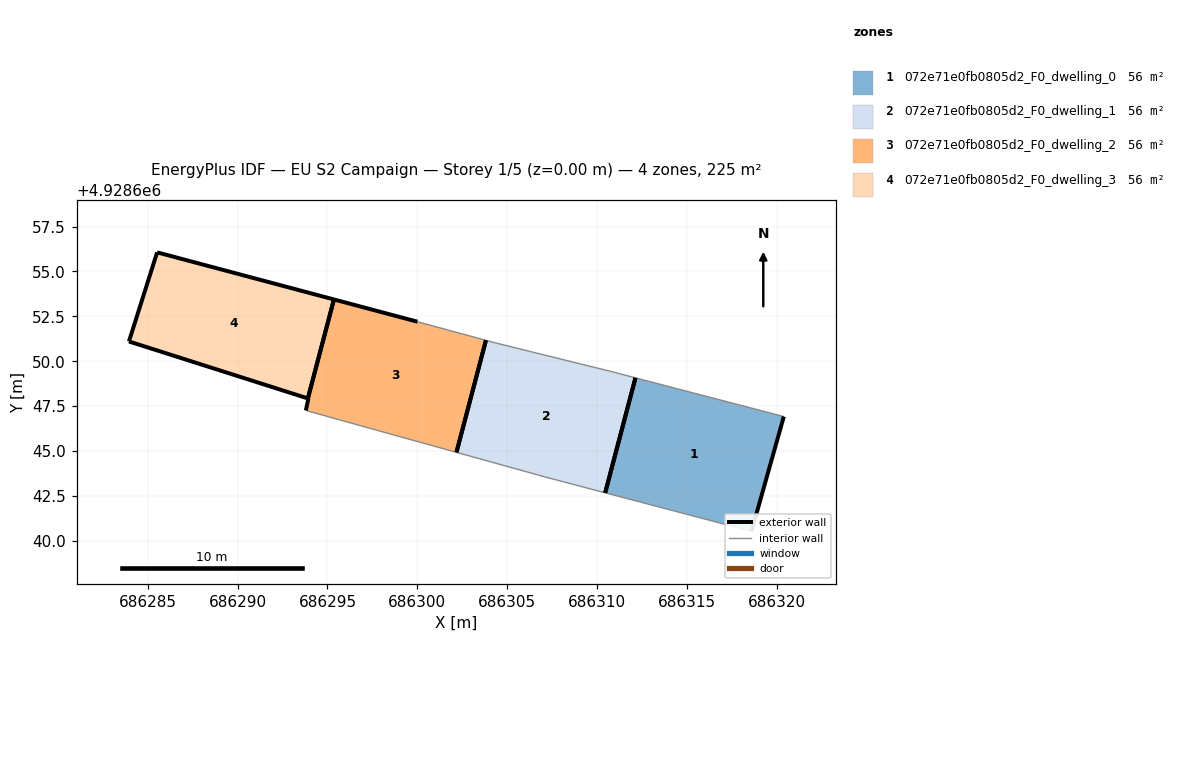
=== STOREY PLAN SPEC (per zone: floor XY polygon, exterior-wall plan segments, windows/doors) ===
zone 1: 072e71e0fb0805d2_F0_dwelling_0  (56.2 m²)
  floor: (686318.61, 4928640.53) (686320.41, 4928646.92) (686312.15, 4928649.08) (686310.46, 4928642.68)
  exterior wall: (686320.41, 4928646.92) – (686318.61, 4928640.53)  [6.6 m]
  exterior wall: (686310.46, 4928642.68) – (686312.15, 4928649.08)  [6.6 m]
  interior walls: 2
zone 2: 072e71e0fb0805d2_F0_dwelling_1  (56.2 m²)
  floor: (686310.46, 4928642.68) (686312.15, 4928649.08) (686310.71, 4928649.45) (686304.32, 4928651.03) (686303.82, 4928651.17) (686302.18, 4928644.93) (686306.64, 4928643.69) (686307.10, 4928643.56)
  exterior wall: (686312.15, 4928649.08) – (686310.46, 4928642.68)  [6.6 m]
  exterior wall: (686302.18, 4928644.93) – (686303.82, 4928651.17)  [6.4 m]
  interior walls: 6
zone 3: 072e71e0fb0805d2_F0_dwelling_2  (56.2 m²)
  floor: (686302.18, 4928644.93) (686303.82, 4928651.17) (686300.01, 4928652.20) (686295.36, 4928653.44) (686293.91, 4928647.93) (686293.94, 4928647.92) (686293.80, 4928647.26) (686297.81, 4928646.14)
  exterior wall: (686295.36, 4928653.44) – (686300.01, 4928652.20)  [4.8 m]
  exterior wall: (686293.80, 4928647.26) – (686293.94, 4928647.92)  [0.7 m]
  exterior wall: (686293.94, 4928647.92) – (686293.91, 4928647.93)  [0.0 m]
  exterior wall: (686303.82, 4928651.17) – (686302.18, 4928644.93)  [6.4 m]
  exterior wall: (686293.91, 4928647.93) – (686295.36, 4928653.44)  [5.7 m]
  interior walls: 3
zone 4: 072e71e0fb0805d2_F0_dwelling_3  (56.2 m²)
  floor: (686293.91, 4928647.93) (686295.36, 4928653.44) (686285.52, 4928656.06) (686283.95, 4928651.10)
  exterior wall: (686293.91, 4928647.93) – (686283.95, 4928651.10)  [10.5 m]
  exterior wall: (686283.95, 4928651.10) – (686285.52, 4928656.06)  [5.2 m]
  exterior wall: (686285.52, 4928656.06) – (686295.36, 4928653.44)  [10.2 m]
  exterior wall: (686295.36, 4928653.44) – (686293.91, 4928647.93)  [5.7 m]

=== DERIVED (storey summary) ===
Building: EU S2 Campaign
Storey: 1 of 5  (floor level z = 0.00 m)
Storey gross floor area: 224.8 m²
Zones on this storey: 4
  - 072e71e0fb0805d2_F0_dwelling_0: floor 56.2 m²; exterior wall 13.3 m (39.8 m²); WWR 0.0%
  - 072e71e0fb0805d2_F0_dwelling_1: floor 56.2 m²; exterior wall 13.1 m (39.2 m²); WWR 0.0%
  - 072e71e0fb0805d2_F0_dwelling_2: floor 56.2 m²; exterior wall 17.7 m (53.0 m²); WWR 0.0%
  - 072e71e0fb0805d2_F0_dwelling_3: floor 56.2 m²; exterior wall 31.5 m (94.6 m²); WWR 0.0%
Zone adjacency: (none detected)